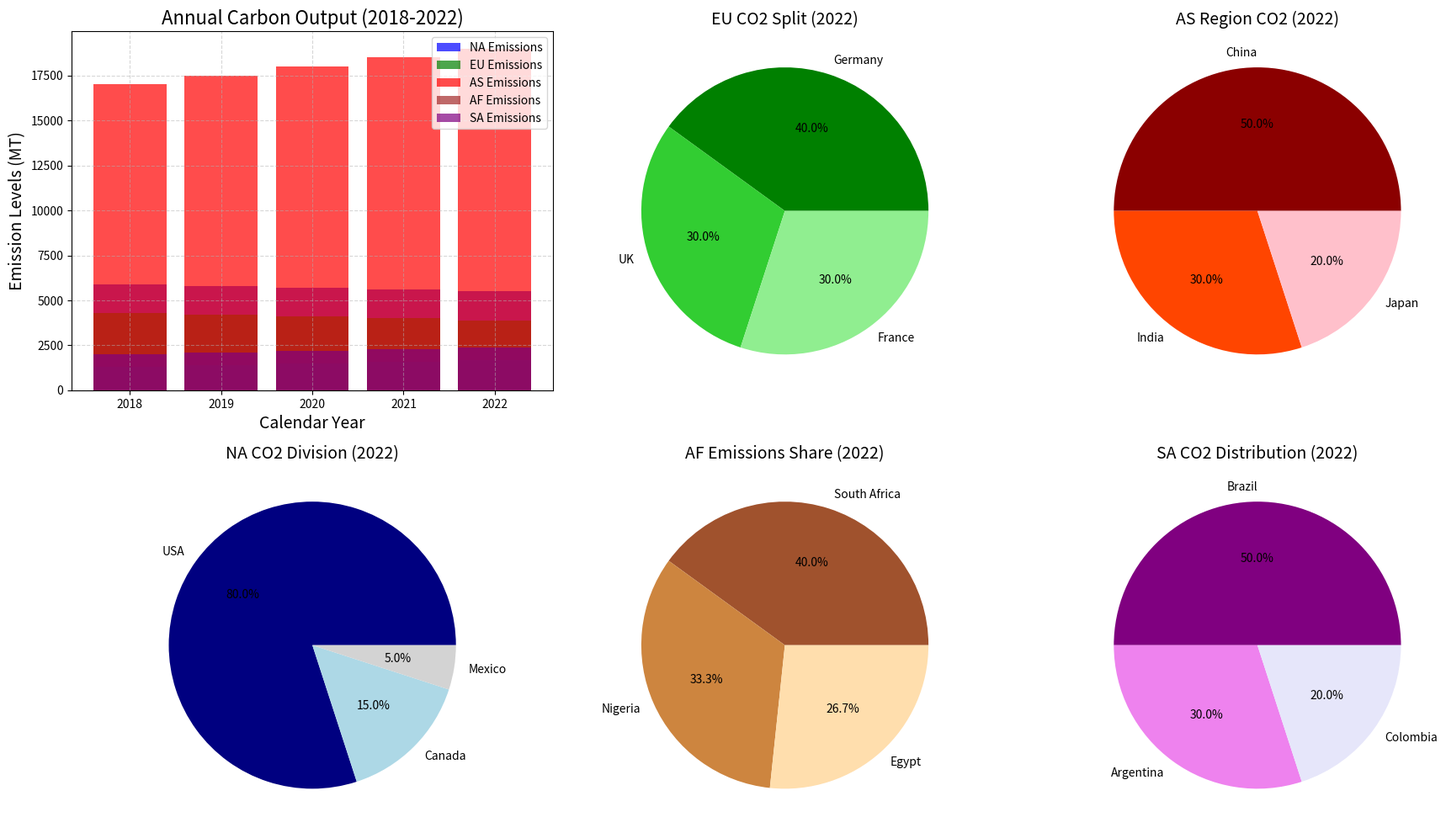

Write Python code to recreate this figure.
import matplotlib.pyplot as plt
import numpy as np

# Define the data
years = ['2018', '2019', '2020', '2021', '2022']
continents = ['North America', 'Europe', 'Asia', 'Africa', 'South America']

# CO2 emissions data (in million tons) for continents
emissions_na = [5900, 5800, 5700, 5600, 5500]
emissions_eu = [4300, 4200, 4100, 4000, 3900]
emissions_as = [17000, 17500, 18000, 18500, 19000]
emissions_af = [1300, 1400, 1500, 1600, 1700]
emissions_sa = [2000, 2100, 2200, 2300, 2400]

# Emissions proportion of leading countries in 2022 (in %)
countries_na = ['USA', 'Canada', 'Mexico']
proportion_na = [80, 15, 5]

countries_eu = ['Germany', 'UK', 'France']
proportion_eu = [40, 30, 30]

countries_as = ['China', 'India', 'Japan']
proportion_as = [50, 30, 20]

countries_af = ['South Africa', 'Nigeria', 'Egypt']
proportion_af = [30, 25, 20]

countries_sa = ['Brazil', 'Argentina', 'Colombia']
proportion_sa = [50, 30, 20]

# Prepare the figure and axis
fig, axs = plt.subplots(nrows=2, ncols=3, figsize=(18, 10))

# Main bar chart for CO2 emissions
axs[0, 0].bar(years, emissions_na, color='blue', alpha=0.7, label='NA Emissions')
axs[0, 0].bar(years, emissions_eu, color='green', alpha=0.7, label='EU Emissions')
axs[0, 0].bar(years, emissions_as, color='red', alpha=0.7, label='AS Emissions')
axs[0, 0].bar(years, emissions_af, color='brown', alpha=0.7, label='AF Emissions')
axs[0, 0].bar(years, emissions_sa, color='purple', alpha=0.7, label='SA Emissions')
axs[0, 0].set_title('Annual Carbon Output (2018-2022)', fontsize=16)
axs[0, 0].set_xlabel('Calendar Year', fontsize=14)
axs[0, 0].set_ylabel('Emission Levels (MT)', fontsize=14)
axs[0, 0].legend(loc='upper right')
axs[0, 0].grid(True, linestyle='--', alpha=0.5)

# Subplot for North America
axs[1, 0].pie(proportion_na, labels=countries_na, autopct='%1.1f%%', colors=['navy', 'lightblue', 'lightgrey'])
axs[1, 0].set_title('NA CO2 Division (2022)', fontsize=14)

# Subplot for Europe
axs[0, 1].pie(proportion_eu, labels=countries_eu, autopct='%1.1f%%', colors=['green', 'limegreen', 'lightgreen'])
axs[0, 1].set_title('EU CO2 Split (2022)', fontsize=14)

# Subplot for Asia
axs[0, 2].pie(proportion_as, labels=countries_as, autopct='%1.1f%%', colors=['darkred', 'orangered', 'pink'])
axs[0, 2].set_title('AS Region CO2 (2022)', fontsize=14)

# Subplot for Africa
axs[1, 1].pie(proportion_af, labels=countries_af, autopct='%1.1f%%', colors=['sienna', 'peru', 'navajowhite'])
axs[1, 1].set_title('AF Emissions Share (2022)', fontsize=14)

# Subplot for South America
axs[1, 2].pie(proportion_sa, labels=countries_sa, autopct='%1.1f%%', colors=['purple', 'violet', 'lavender'])
axs[1, 2].set_title('SA CO2 Distribution (2022)', fontsize=14)

# Adjust layout to avoid overlapping
plt.tight_layout()

# Display the plot
plt.show()
